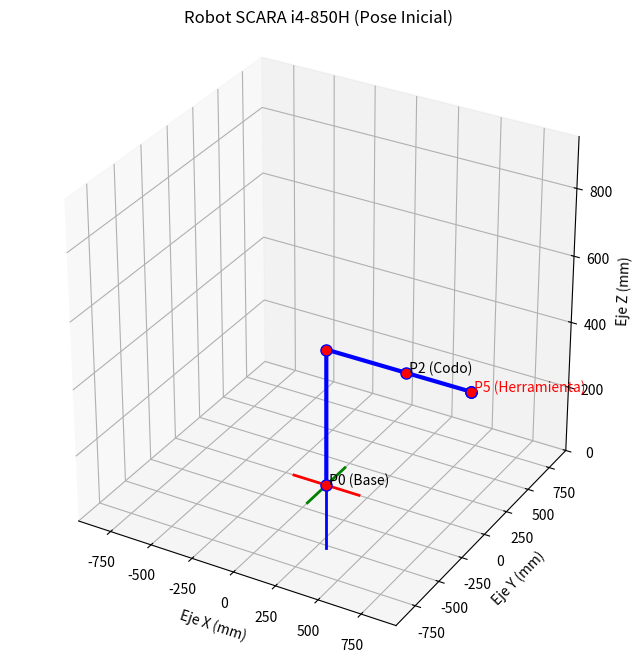

Write the Python code that produced this figure. (Note: this script raises an exception after producing the figure.)
import numpy as np
import matplotlib.pyplot as plt
from mpl_toolkits.mplot3d import Axes3D 

def setaxis(ax, x1, x2, y1, y2, z1, z2):
    """Establece los límites de los ejes 3D."""
    ax.set_xlim3d(x1, x2)
    ax.set_ylim3d(y1, y2)
    ax.set_zlim3d(z1, z2)

def fix_system(ax, axis_length, linewidth=2):
    """Dibuja los ejes coordenados X (rojo), Y (verde), Z (azul)."""
    x_axis = [-axis_length, axis_length]
    y_axis = [-axis_length, axis_length]
    z_axis = [-axis_length, axis_length]
    zero_point = [0, 0]
    
    ax.plot3D(x_axis, zero_point, zero_point, color='red', linewidth=linewidth, label='Eje X')
    ax.plot3D(zero_point, y_axis, zero_point, color='green', linewidth=linewidth, label='Eje Y')
    ax.plot3D(zero_point, zero_point, z_axis, color='blue', linewidth=linewidth, label='Eje Z')

# Funciones Denavit-Hartenberg 

def dh_matrix_modified(alpha_prev, a_prev, d, theta):
    alpha_rad = np.deg2rad(alpha_prev)
    theta_rad = np.deg2rad(theta)

    Rx = np.array([
        [1, 0, 0, 0],
        [0, np.cos(alpha_rad), -np.sin(alpha_rad), 0],
        [0, np.sin(alpha_rad),  np.cos(alpha_rad), 0],
        [0, 0, 0, 1]
    ])
    
    Tx = np.array([
        [1, 0, 0, a_prev],
        [0, 1, 0, 0],
        [0, 0, 1, 0],
        [0, 0, 0, 1]
    ])
    
    Rz = np.array([
        [np.cos(theta_rad), -np.sin(theta_rad), 0, 0],
        [np.sin(theta_rad),  np.cos(theta_rad), 0, 0],
        [0, 0, 1, 0],
        [0, 0, 0, 1]
    ])
    
    Tz = np.array([
        [1, 0, 0, 0],
        [0, 1, 0, 0],
        [0, 0, 1, d],
        [0, 0, 0, 1]
    ])
    
    T = Rx.dot(Tx).dot(Rz).dot(Tz)
    return T


def plot_robot(ax, theta1, theta2, d3, theta4):
    
    L1 = 475.0
    L2 = 375.0 
    d1 = 418.5
    d4_tool = 0   

    T0_1 = dh_matrix_modified(0, 0, d1, theta1)
    T1_2 = dh_matrix_modified(0, L1, 0, theta2)
    T2_3_base = dh_matrix_modified(180, L2, 0, 0)
    T2_3_tip = dh_matrix_modified(180, L2, d3, 0)
    T3_4 = dh_matrix_modified(0, 0, d4_tool, theta4)

    T0_0 = np.identity(4)
    T0_2 = T0_1 @ T1_2
    T0_3_base = T0_2 @ T2_3_base 
    T0_3_tip = T0_2 @ T2_3_tip   
    T0_4_EE = T0_3_tip @ T3_4 

    P0 = T0_0[0:3, 3] 
    P1 = T0_1[0:3, 3] 
    P2 = T0_2[0:3, 3] 
    P3 = T0_3_base[0:3, 3] 
    P4 = T0_3_tip[0:3, 3] 
    P5 = T0_4_EE[0:3, 3] 

    points = np.array([P0, P1, P2, P3, P4, P5])
    X = points[:, 0]
    Y = points[:, 1]
    Z = points[:, 2]

    # --- Dibujar ---
    # Eslabones
    line, = ax.plot(X, Y, Z, marker='o', markersize=8, markerfacecolor='red', color='blue', linewidth=3, label='Eslabonamiento del Robot')
    
    # Etiquetas
    t0 = ax.text(P0[0], P0[1], P0[2], ' P0 (Base)', c='k')
    t2 = ax.text(P2[0], P2[1], P2[2], ' P2 (Codo)', c='k')
    t5 = ax.text(P5[0], P5[1], P5[2], ' P5 (Herramienta)', c='red')

    # Devolver los objetos creados para poder borrarlos
    return [line, t0, t2, t5]


def main():
    
    # --- Configuración inicial del gráfico ---
    plt.ion() # Activar modo interactivo
    fig = plt.figure(figsize=(10, 8))
    ax = fig.add_subplot(111, projection='3d')
    
    # Límites y configuración estática (se define una vez)
    L1 = 475.0
    L2 = 375.0
    max_range = L1 + L2 + 100 # 950
    setaxis(ax, -max_range, max_range, -max_range, max_range, 0, max_range)
    fix_system(ax, 200) # Ejes de coordenadas
    ax.set_xlabel('Eje X (mm)')
    ax.set_ylabel('Eje Y (mm)')
    ax.set_zlabel('Eje Z (mm)')
    ax.set_box_aspect([1, 1, 1]) 

    # Pose actual (inicia en 0)
    current_pose = [0.0, 0.0, 0.0, 0.0] # t1, t2, d3, t4
    
    # Dibujar la pose inicial
    plot_handles = plot_robot(ax, *current_pose)
    ax.set_title(f'Robot SCARA i4-850H (Pose Inicial)')
    plt.show(block=False) # Muestra la ventana sin bloquear la ejecución
    
    while True:
        try:
            print("\n--- Ingrese la POSE OBJETIVO ---")
            theta1_t = float(input("Ingrese theta 1 (grados para rotación base): "))
            theta2_t = float(input("Ingrese theta 2 (grados para rotación codo): "))
            d3_t = float(input("Ingrese d3 (mm para extensor 0-210): "))
            theta4_t = float(input("Ingrese theta 4 (grados para rotación muñeca): "))
            
            target_pose = [theta1_t, theta2_t, d3_t, theta4_t]
            
            if not 0 <= d3_t <= 210:
                print(f"Advertencia: d3={d3_t}mm está fuera del rango de 0-210 mm.")

            N_STEPS = 40 # Número de pasos para la animación
            
            # Crear vectores de interpolación
            t1_steps = np.linspace(current_pose[0], target_pose[0], N_STEPS)
            t2_steps = np.linspace(current_pose[1], target_pose[1], N_STEPS)
            d3_steps = np.linspace(current_pose[2], target_pose[2], N_STEPS)
            t4_steps = np.linspace(current_pose[3], target_pose[3], N_STEPS)

            for i in range(N_STEPS):
                # 1. Limpiar los elementos anteriores del robot
                for handle in plot_handles:
                    handle.remove()
                
                # 2. Calcular y dibujar nueva pose
                t1_i = t1_steps[i]
                t2_i = t2_steps[i]
                d3_i = d3_steps[i]
                t4_i = t4_steps[i]
                
                plot_handles = plot_robot(ax, t1_i, t2_i, d3_i, t4_i)
                ax.set_title(f'Robot SCARA i4-850H (Moviendo...)')
                
                # 3. Forzar actualización del canvas
                plt.pause(0.01) 
            
            # Actualizar el título a la pose final
            ax.set_title(f'Robot SCARA i4-850H (θ1={theta1_t}°, θ2={theta2_t}°, d3={d3_t}mm, θ4={theta4_t}°)')
            plt.pause(0.1) # Pausa para ver el estado final
            
            # Actualizar la pose actual para el siguiente ciclo
            current_pose = target_pose
            
        except ValueError:
            print("Error: Por favor, ingrese solo números.")
            continue
        
        except KeyboardInterrupt:
            print("\nInterrupción detectada. Saliendo.")
            break
        
        cont = input("¿Desea ir a otra posición? (s/n): ").lower()
        if cont != 's':
            break
            
    print("Cerrando visualizador.")
    plt.ioff() # Desactivar modo interactivo
    plt.show() # Mantiene la ventana final abierta

# --- Ejecutar el programa ---
if __name__ == "__main__":
    main()